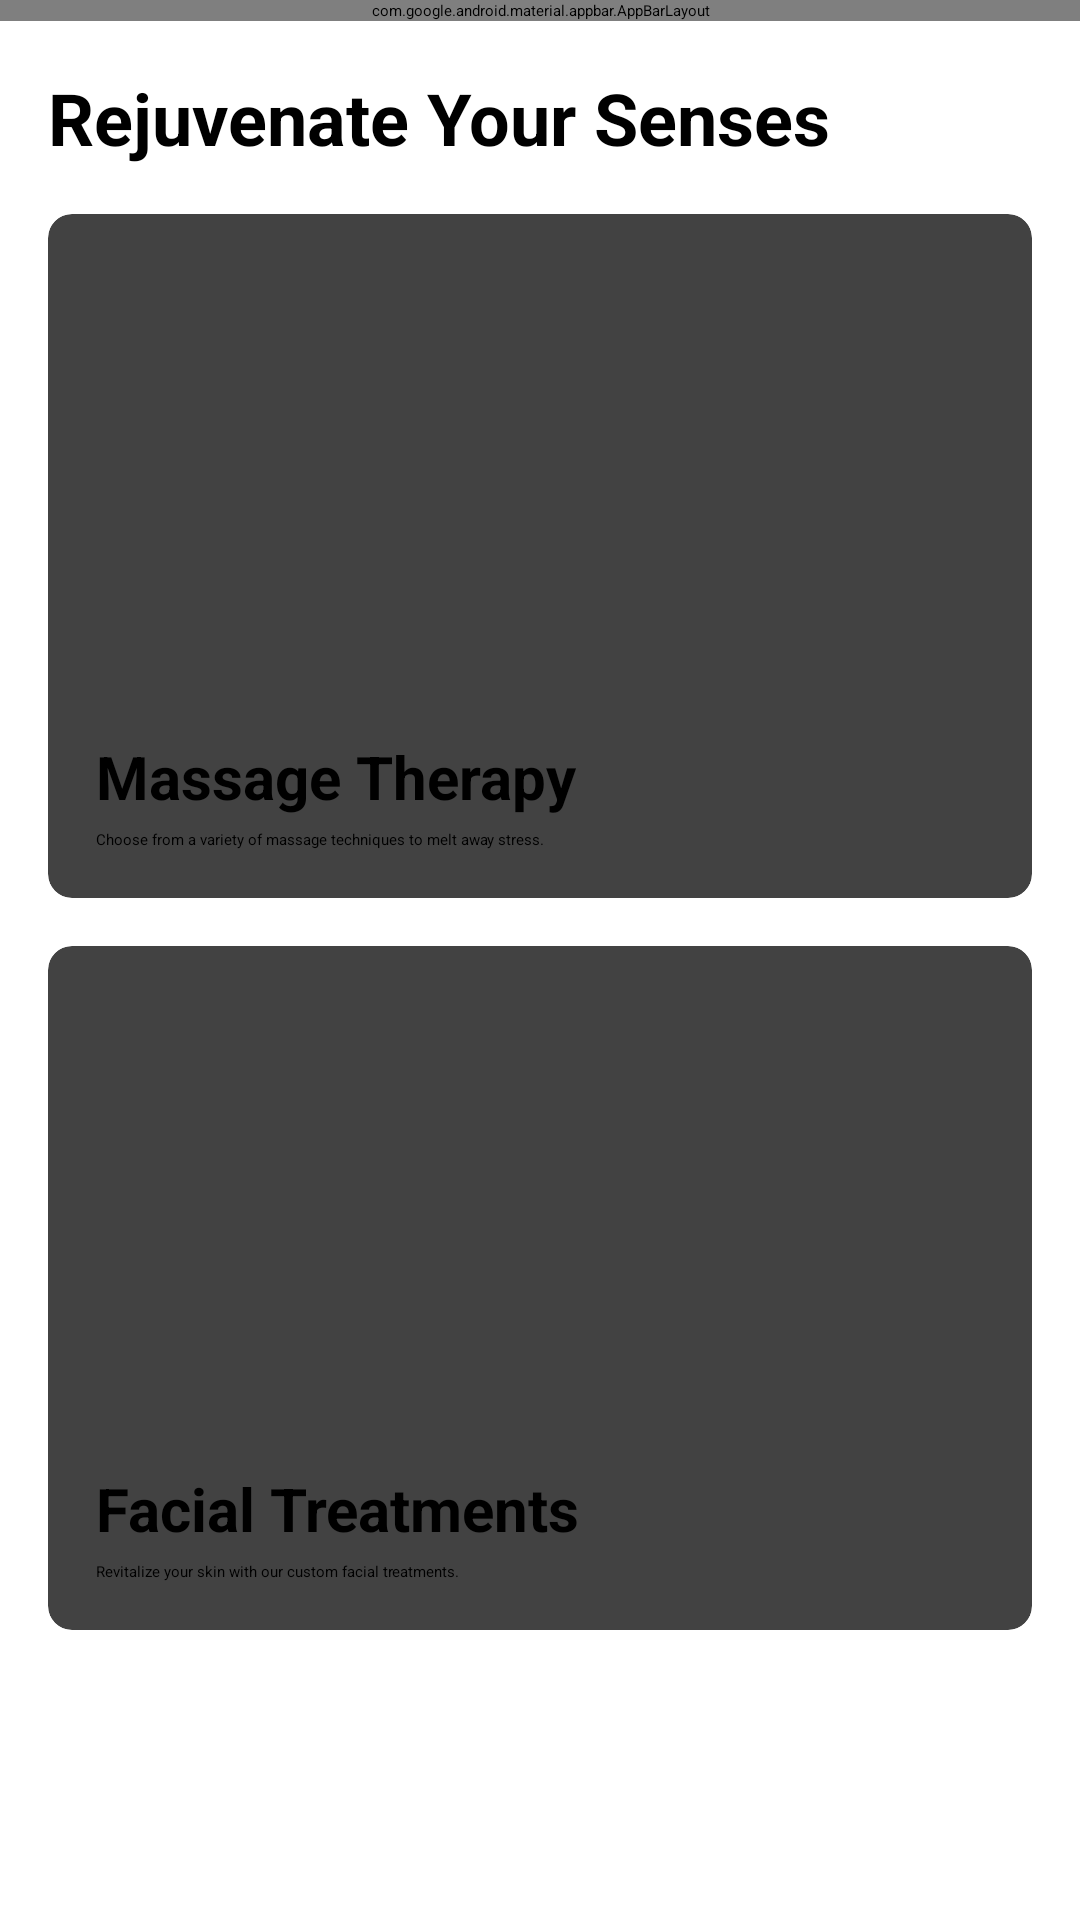

Here is an Android app screen rendered from its layout file. Give the layout XML and the strings, colors and styles it references.
<!-- AndroidManifest.xml: application theme Theme.LuxeVistaResort -->
<!-- res/layout/activity_spa.xml -->
<?xml version="1.0" encoding="utf-8"?>
<ScrollView xmlns:android="http://schemas.android.com/apk/res/android"
    xmlns:app="http://schemas.android.com/apk/res-auto"
    xmlns:tools="http://schemas.android.com/tools"
    android:layout_width="match_parent"
    android:layout_height="match_parent"
    android:background="@color/white"
    tools:context=".SpaActivity">

    <LinearLayout
        android:layout_width="match_parent"
        android:layout_height="wrap_content"
        android:orientation="vertical">

        <com.google.android.material.appbar.AppBarLayout
            android:layout_width="match_parent"
            android:layout_height="wrap_content">

            <androidx.appcompat.widget.Toolbar
                android:id="@+id/toolbar"
                android:layout_width="match_parent"
                android:layout_height="?attr/actionBarSize"
                android:background="?attr/colorPrimary"
                app:title="Spa &amp; Wellness" />

        </com.google.android.material.appbar.AppBarLayout>

        <LinearLayout
            android:layout_width="match_parent"
            android:layout_height="wrap_content"
            android:orientation="vertical"
            android:padding="16dp">

            <TextView
                android:layout_width="wrap_content"
                android:layout_height="wrap_content"
                android:text="Rejuvenate Your Senses"
                android:textSize="24sp"
                android:textStyle="bold"
                android:layout_marginBottom="16dp"/>

            
            <androidx.cardview.widget.CardView
                android:layout_width="match_parent"
                android:layout_height="wrap_content"
                android:layout_marginBottom="16dp"
                app:cardCornerRadius="8dp"
                app:cardElevation="4dp">

                <LinearLayout
                    android:layout_width="match_parent"
                    android:layout_height="wrap_content"
                    android:orientation="vertical"
                    android:padding="16dp">

                    <ImageView
                        android:layout_width="match_parent"
                        android:layout_height="150dp"
                        android:scaleType="centerCrop"
                        android:src="@drawable/blur_image"
                        android:contentDescription="Massage Therapy"/>

                    <TextView
                        android:layout_width="wrap_content"
                        android:layout_height="wrap_content"
                        android:text="Massage Therapy"
                        android:textSize="20sp"
                        android:textStyle="bold"
                        android:layout_marginTop="8dp"/>

                    <TextView
                        android:layout_width="wrap_content"
                        android:layout_height="wrap_content"
                        android:text="Choose from a variety of massage techniques to melt away stress."
                        android:layout_marginTop="4dp"/>
                </LinearLayout>
            </androidx.cardview.widget.CardView>

            
            <androidx.cardview.widget.CardView
                android:layout_width="match_parent"
                android:layout_height="wrap_content"
                app:cardCornerRadius="8dp"
                app:cardElevation="4dp">

                <LinearLayout
                    android:layout_width="match_parent"
                    android:layout_height="wrap_content"
                    android:orientation="vertical"
                    android:padding="16dp">

                    <ImageView
                        android:layout_width="match_parent"
                        android:layout_height="150dp"
                        android:scaleType="centerCrop"
                        android:src="@drawable/image2"
                        android:contentDescription="Facial Treatments"/>

                    <TextView
                        android:layout_width="wrap_content"
                        android:layout_height="wrap_content"
                        android:text="Facial Treatments"
                        android:textSize="20sp"
                        android:textStyle="bold"
                        android:layout_marginTop="8dp"/>

                    <TextView
                        android:layout_width="wrap_content"
                        android:layout_height="wrap_content"
                        android:text="Revitalize your skin with our custom facial treatments."
                        android:layout_marginTop="4dp"/>
                </LinearLayout>
            </androidx.cardview.widget.CardView>

        </LinearLayout>
    </LinearLayout>
</ScrollView>
<!-- resources referenced by this layout -->
<resources>

  <!-- not gathered from this repository: default colours our renderer supplied (Android Studio template values) -->
  <color name="white">#FFFFFFFF</color>
</resources>
